Labelled photos from "yolo_dataset", an image-classification folder in akiraraihaan/skripsi_final. The possible labels are: severe vibration, full load production, natural flowing, pump leakage, collide pump and vibration, gas influence, gas influence and vibration, insufficient liquid supply and vibration, severe insufficient liquid supply, vibration.

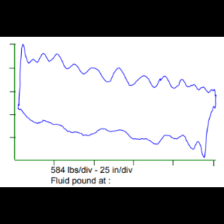
Label: pump leakage

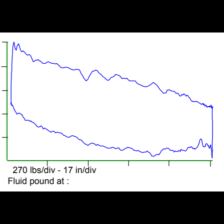
Label: natural flowing

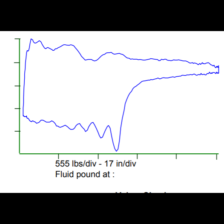
Label: insufficient liquid supply and vibration

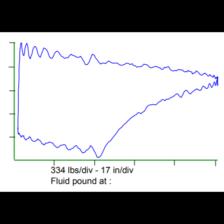
Label: gas influence and vibration

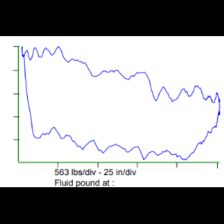
Label: vibration

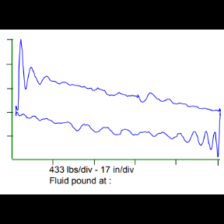
Label: severe vibration
